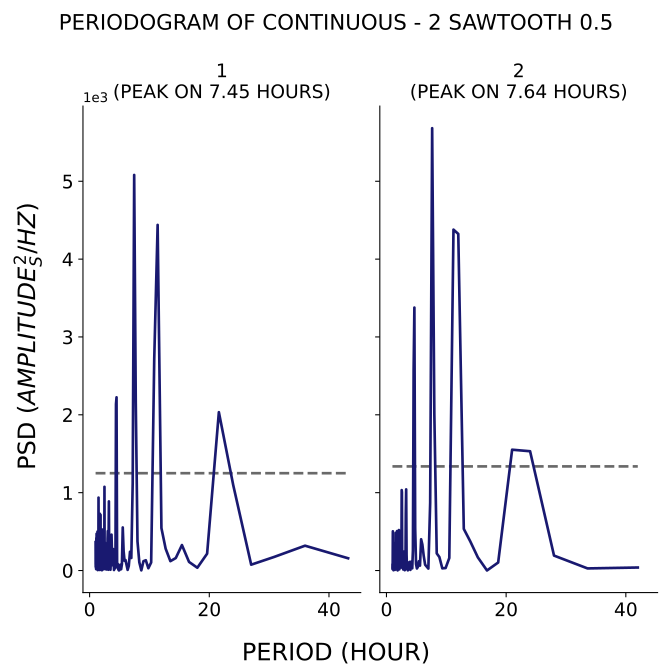

Source data for this figure (header and first rows):
test, period, psd
1, 43.2, 157.3
1, 36.0, 318.9
1, 30.86, 174.9
1, 27.0, 75
1, 24.0, 1097
1, 21.6, 2034
1, 19.64, 216.4
1, 18.0, 35.75
1, 16.62, 110.6
1, 15.43, 327.1
1, 14.4, 160.3
1, 13.5, 120.3
1, 12.71, 280.3
1, 12.0, 545.4
1, 11.37, 4439
1, 10.8, 2717
1, 10.29, 103.6
1, 9.818, 29.35
1, 9.391, 132
1, 9.0, 119.8
1, 8.64, 2.296
1, 8.308, 105.5
1, 8.0, 375.2
1, 7.714, 2165
1, 7.448, 5081
1, 7.2, 1122
1, 6.968, 161.1
1, 6.75, 240.9
1, 6.545, 58.65
1, 6.353, 8.307
1, 6.171, 76.01
1, 6.0, 134.5
1, 5.838, 124.4
1, 5.684, 247.5
1, 5.538, 553
1, 5.4, 82.63
1, 5.268, 16.81
1, 5.143, 75.52
1, 5.023, 8.226
1, 4.909, 1.114
1, 4.8, 12.95
1, 4.696, 86.74
1, 4.596, 41.05
1, 4.5, 2225
1, 4.408, 2137
1, 4.32, 117.8
1, 4.235, 26.08
1, 4.154, 99.25
1, 4.075, 6.456
1, 4.0, 143.4
1, 3.927, 276.1
1, 3.857, 138.4
1, 3.789, 67.77
1, 3.724, 285
1, 3.661, 460.7
1, 3.6, 350.9
1, 3.541, 102.7
1, 3.484, 9.968
1, 3.429, 95.37
1, 3.375, 76
... 317 more rows
